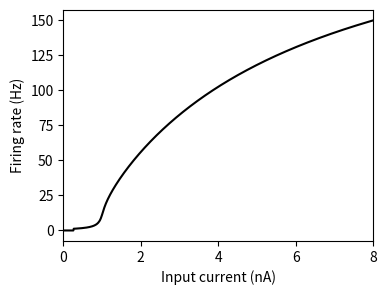

Recreate this plot in Python.
# -*- coding: utf-8 -*-

import numpy as np
import matplotlib.pyplot as plt
from tqdm import tqdm

t_rc = 0.02
tc_m = 20 # 膜時定数 (s)
R = 1 #膜抵抗
vthr = 1 # 閾値電位 (mV)
vrest = -65 # リセット電圧(mV)
ganma = 0.02 # スムージング係数
tref = 0.004 # 不応期 (s)
I_max = 8 # 最大電流(nA)
I_min = 0

I = np.arange(I_min, I_max, 0.01) #入力電流
rate = 1 / (tref + t_rc*np.log(1 + (vthr / (ganma*np.log(1 + np.exp((I - vthr)/ganma))))))
#rate[np.isnan(rate)] = 0 # nan to 0
# 描画
plt.figure(figsize=(4, 3))
plt.plot(I, rate, color="k")
plt.xlabel('Input current (nA)'); plt.ylabel('Firing rate (Hz)')
plt.xlim(I_min, I_max)
plt.show()
